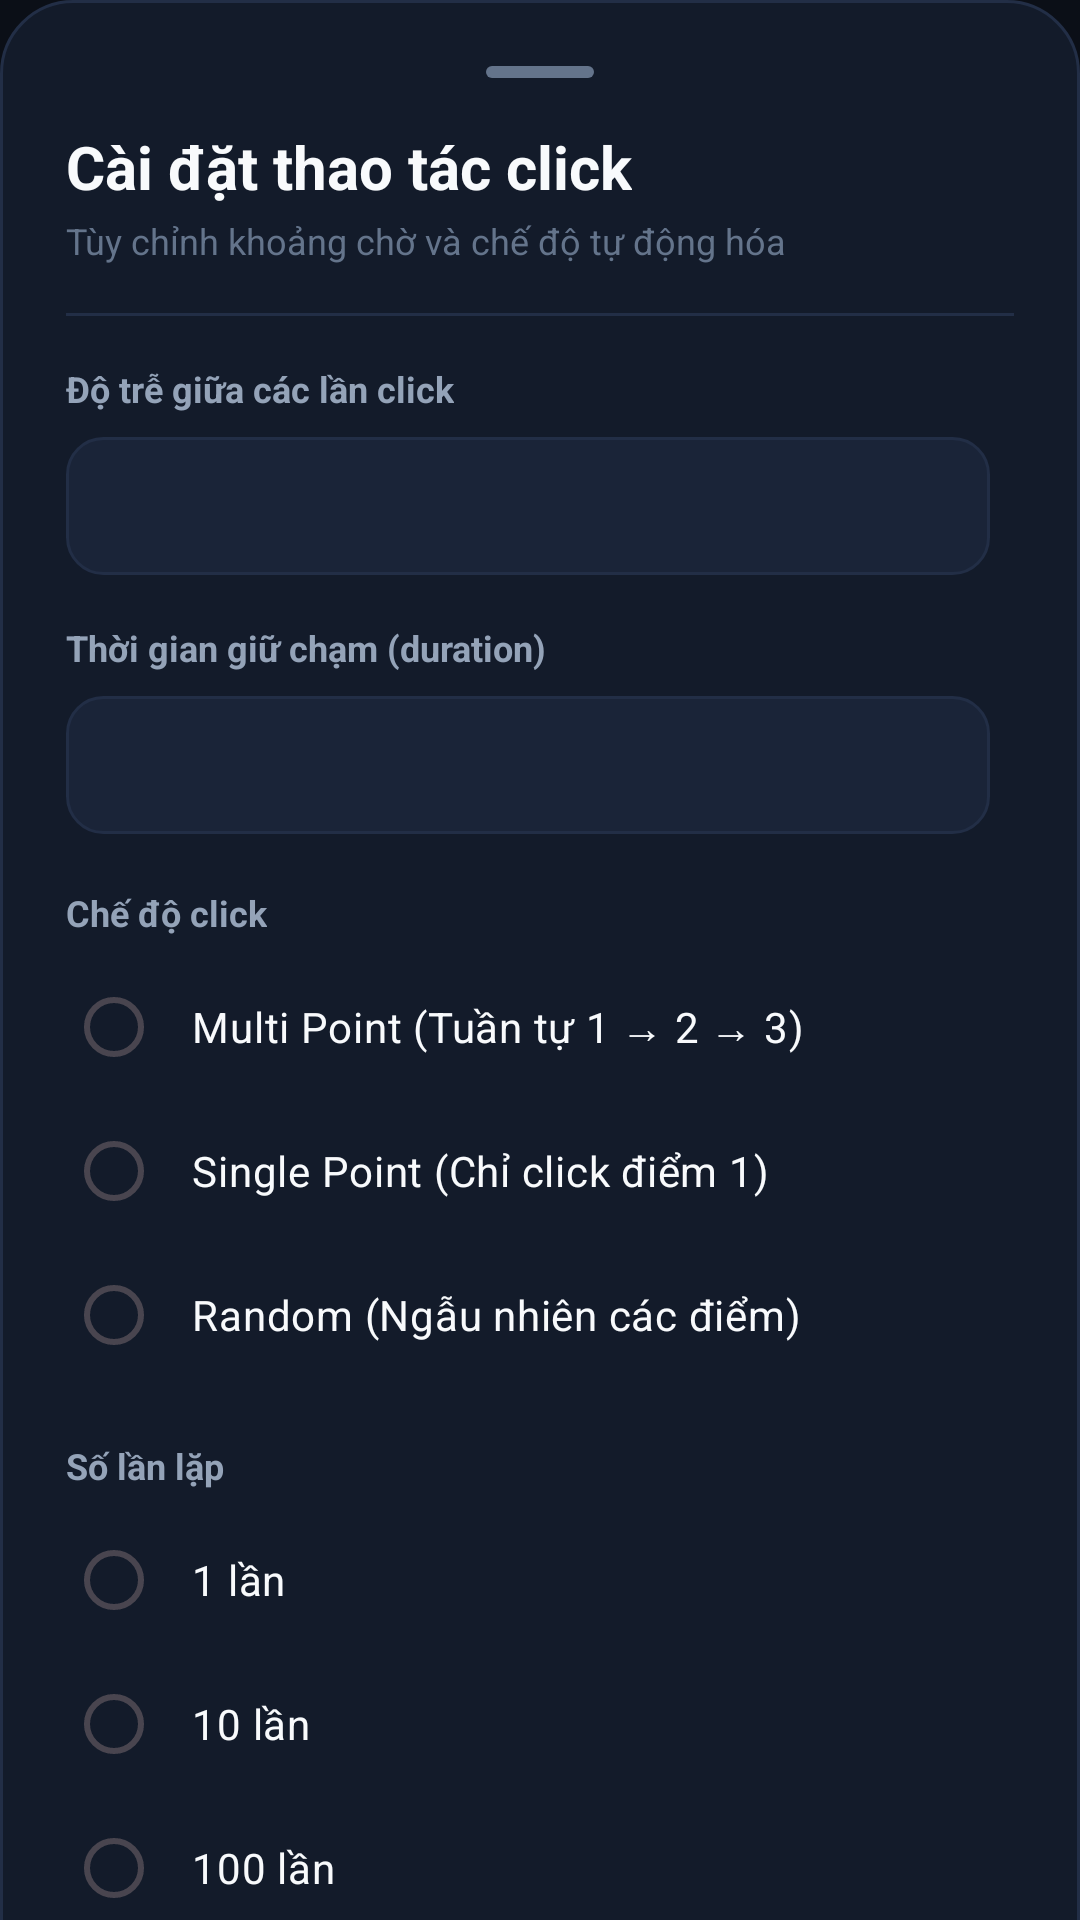

This screen was rendered from an Android layout file. Write that file and the resources it references.
<!-- AndroidManifest.xml: application theme Theme.AutoClick -->
<!-- res/layout/dialog_floating_settings.xml -->
<?xml version="1.0" encoding="utf-8"?>
<ScrollView xmlns:android="http://schemas.android.com/apk/res/android"
    xmlns:app="http://schemas.android.com/apk/res-auto"
    android:layout_width="match_parent"
    android:layout_height="wrap_content"
    android:fillViewport="true"
    android:scrollbars="none">

    <LinearLayout
        android:layout_width="match_parent"
        android:layout_height="wrap_content"
        android:orientation="vertical"
        android:background="@drawable/bg_settings_dialog"
        android:padding="22dp">

        
        <View
            android:layout_width="36dp"
            android:layout_height="4dp"
            android:layout_gravity="center_horizontal"
            android:background="@drawable/bg_drag_handle"
            android:layout_marginBottom="16dp" />

        
        <TextView
            android:layout_width="wrap_content"
            android:layout_height="wrap_content"
            android:text="Cài đặt thao tác click"
            android:textColor="@color/text_primary"
            android:textSize="20sp"
            android:textStyle="bold" />

        <TextView
            android:layout_width="wrap_content"
            android:layout_height="wrap_content"
            android:layout_marginTop="3dp"
            android:text="Tùy chỉnh khoảng chờ và chế độ tự động hóa"
            android:textColor="@color/text_muted"
            android:textSize="12sp" />

        
        <View
            android:layout_width="match_parent"
            android:layout_height="1dp"
            android:background="@color/card_stroke"
            android:layout_marginTop="16dp"
            android:layout_marginBottom="16dp" />

        
        <TextView
            android:layout_width="wrap_content"
            android:layout_height="wrap_content"
            android:text="Độ trễ giữa các lần click"
            android:textColor="@color/text_secondary"
            android:textSize="12sp"
            android:textStyle="bold" />

        <LinearLayout
            android:layout_width="match_parent"
            android:layout_height="wrap_content"
            android:orientation="horizontal"
            android:gravity="center_vertical"
            android:layout_marginTop="8dp">

            <EditText
                android:id="@+id/etDelay"
                android:layout_width="0dp"
                android:layout_height="46dp"
                android:layout_weight="1"
                android:background="@drawable/bg_input_field"
                android:inputType="number"
                android:paddingStart="14dp"
                android:paddingEnd="14dp"
                android:textColor="@color/text_primary"
                android:textSize="15sp"
                android:textStyle="bold" />

            <Spinner
                android:id="@+id/spinnerDelay"
                android:layout_width="wrap_content"
                android:layout_height="46dp"
                android:layout_marginStart="8dp"
                android:background="@drawable/bg_input_field"
                android:paddingStart="12dp"
                android:paddingEnd="12dp" />
        </LinearLayout>

        
        <TextView
            android:layout_width="wrap_content"
            android:layout_height="wrap_content"
            android:layout_marginTop="16dp"
            android:text="Thời gian giữ chạm (duration)"
            android:textColor="@color/text_secondary"
            android:textSize="12sp"
            android:textStyle="bold" />

        <LinearLayout
            android:layout_width="match_parent"
            android:layout_height="wrap_content"
            android:orientation="horizontal"
            android:gravity="center_vertical"
            android:layout_marginTop="8dp">

            <EditText
                android:id="@+id/etDuration"
                android:layout_width="0dp"
                android:layout_height="46dp"
                android:layout_weight="1"
                android:background="@drawable/bg_input_field"
                android:inputType="number"
                android:paddingStart="14dp"
                android:paddingEnd="14dp"
                android:textColor="@color/text_primary"
                android:textSize="15sp"
                android:textStyle="bold" />

            <Spinner
                android:id="@+id/spinnerDuration"
                android:layout_width="wrap_content"
                android:layout_height="46dp"
                android:layout_marginStart="8dp"
                android:background="@drawable/bg_input_field"
                android:paddingStart="12dp"
                android:paddingEnd="12dp" />
        </LinearLayout>

        
        <TextView
            android:layout_width="wrap_content"
            android:layout_height="wrap_content"
            android:layout_marginTop="18dp"
            android:text="Chế độ click"
            android:textColor="@color/text_secondary"
            android:textSize="12sp"
            android:textStyle="bold" />

        <RadioGroup
            android:id="@+id/rgClickMode"
            android:layout_width="match_parent"
            android:layout_height="wrap_content"
            android:layout_marginTop="6dp">

            <RadioButton
                android:id="@+id/rbMultiPoint"
                android:layout_width="match_parent"
                android:layout_height="wrap_content"
                android:buttonTint="@color/primary"
                android:paddingStart="10dp"
                android:paddingTop="6dp"
                android:paddingBottom="6dp"
                android:text="Multi Point (Tuần tự 1 → 2 → 3)"
                android:textColor="@color/text_primary"
                android:textSize="14sp" />

            <RadioButton
                android:id="@+id/rbSinglePoint"
                android:layout_width="match_parent"
                android:layout_height="wrap_content"
                android:buttonTint="@color/primary"
                android:paddingStart="10dp"
                android:paddingTop="6dp"
                android:paddingBottom="6dp"
                android:text="Single Point (Chỉ click điểm 1)"
                android:textColor="@color/text_primary"
                android:textSize="14sp" />

            <RadioButton
                android:id="@+id/rbRandomPoint"
                android:layout_width="match_parent"
                android:layout_height="wrap_content"
                android:buttonTint="@color/primary"
                android:paddingStart="10dp"
                android:paddingTop="6dp"
                android:paddingBottom="6dp"
                android:text="Random (Ngẫu nhiên các điểm)"
                android:textColor="@color/text_primary"
                android:textSize="14sp" />
        </RadioGroup>

        
        <TextView
            android:layout_width="wrap_content"
            android:layout_height="wrap_content"
            android:layout_marginTop="18dp"
            android:text="Số lần lặp"
            android:textColor="@color/text_secondary"
            android:textSize="12sp"
            android:textStyle="bold" />

        <RadioGroup
            android:id="@+id/rgLoopCount"
            android:layout_width="match_parent"
            android:layout_height="wrap_content"
            android:layout_marginTop="6dp">

            <RadioButton
                android:id="@+id/rbLoop1"
                android:layout_width="match_parent"
                android:layout_height="wrap_content"
                android:buttonTint="@color/primary"
                android:paddingStart="10dp"
                android:paddingTop="6dp"
                android:paddingBottom="6dp"
                android:text="1 lần"
                android:textColor="@color/text_primary"
                android:textSize="14sp" />

            <RadioButton
                android:id="@+id/rbLoop10"
                android:layout_width="match_parent"
                android:layout_height="wrap_content"
                android:buttonTint="@color/primary"
                android:paddingStart="10dp"
                android:paddingTop="6dp"
                android:paddingBottom="6dp"
                android:text="10 lần"
                android:textColor="@color/text_primary"
                android:textSize="14sp" />

            <RadioButton
                android:id="@+id/rbLoop100"
                android:layout_width="match_parent"
                android:layout_height="wrap_content"
                android:buttonTint="@color/primary"
                android:paddingStart="10dp"
                android:paddingTop="6dp"
                android:paddingBottom="6dp"
                android:text="100 lần"
                android:textColor="@color/text_primary"
                android:textSize="14sp" />

            <RadioButton
                android:id="@+id/rbLoopInf"
                android:layout_width="match_parent"
                android:layout_height="wrap_content"
                android:buttonTint="@color/primary"
                android:paddingStart="10dp"
                android:paddingTop="6dp"
                android:paddingBottom="6dp"
                android:text="Vô hạn (chạy cho tới khi dừng)"
                android:textColor="@color/text_primary"
                android:textSize="14sp" />
        </RadioGroup>

        
        <LinearLayout
            android:layout_width="match_parent"
            android:layout_height="wrap_content"
            android:orientation="horizontal"
            android:gravity="end"
            android:layout_marginTop="22dp">

            <com.google.android.material.button.MaterialButton
                android:id="@+id/btnCancelSettings"
                style="@style/Widget.Material3.Button.TextButton"
                android:layout_width="wrap_content"
                android:layout_height="46dp"
                android:text="Hủy"
                android:textColor="@color/text_secondary" />

            <com.google.android.material.button.MaterialButton
                android:id="@+id/btnSaveSettings"
                style="@style/Widget.AutoClick.Button.Primary"
                android:layout_width="wrap_content"
                android:layout_height="46dp"
                android:layout_marginStart="10dp"
                android:text="Lưu cấu hình" />
        </LinearLayout>

    </LinearLayout>
</ScrollView>
<!-- resources referenced by this layout -->
<resources>
  <color name="card_stroke">#222E46</color>
  <color name="primary">#3B82F6</color>
  <color name="text_muted">#64748B</color>
  <color name="text_primary">#F8FAFC</color>
  <color name="text_secondary">#94A3B8</color>
  <!-- drawable bg_drag_handle (drawable) -->
  <?xml version="1.0" encoding="utf-8"?>
  <shape xmlns:android="http://schemas.android.com/apk/res/android"
      android:shape="rectangle">
      <corners android:radius="3dp" />
      <solid android:color="@color/text_muted" />
      <size
          android:width="4dp"
          android:height="20dp" />
  </shape>
  <!-- drawable bg_input_field (drawable) -->
  <?xml version="1.0" encoding="utf-8"?>
  <shape xmlns:android="http://schemas.android.com/apk/res/android"
      android:shape="rectangle">
      <corners android:radius="12dp" />
      <solid android:color="@color/bg_card_elevated" />
      <stroke
          android:width="1dp"
          android:color="@color/card_stroke" />
  </shape>
  <!-- drawable bg_settings_dialog (drawable) -->
  <?xml version="1.0" encoding="utf-8"?>
  <shape xmlns:android="http://schemas.android.com/apk/res/android"
      android:shape="rectangle">
      <corners android:radius="24dp" />
      <solid android:color="@color/bg_card" />
      <stroke
          android:width="1dp"
          android:color="@color/card_stroke" />
  </shape>
  <style name="Widget.AutoClick.Button.Primary" parent="Widget.Material3.Button">
          <item name="backgroundTint">@color/primary</item>
          <item name="android:textColor">@color/white</item>
          <item name="cornerRadius">14dp</item>
          <item name="android:letterSpacing">0.02</item>
          <item name="android:textStyle">bold</item>
          <item name="android:minHeight">52dp</item>
          <item name="android:insetTop">0dp</item>
          <item name="android:insetBottom">0dp</item>
          <item name="android:paddingTop">12dp</item>
          <item name="android:paddingBottom">12dp</item>
      </style>
  <style name="Theme.AutoClick" parent="Base.Theme.AutoClick" />
  <color name="bg_card_elevated">#1A2438</color>
  <color name="bg_card">#131B2A</color>
  <color name="white">#FFFFFFFF</color>
  <style name="Base.Theme.AutoClick" parent="Theme.Material3.DayNight.NoActionBar">
          
          <item name="colorPrimary">@color/primary</item>
          <item name="colorPrimaryVariant">@color/primary_variant</item>
          <item name="colorSecondary">@color/accent_cyan</item>
          <item name="colorSurface">@color/bg_card</item>
          <item name="android:colorBackground">@color/bg_dark</item>
  
          
          <item name="android:statusBarColor">@color/bg_dark</item>
          <item name="android:navigationBarColor">@color/bg_dark</item>
          <item name="android:windowLightStatusBar" tools:targetApi="m">false</item>
          <item name="android:windowLightNavigationBar" tools:targetApi="o_mr1">false</item>
      </style>
  <color name="primary_variant">#2563EB</color>
  <color name="accent_cyan">#06B6D4</color>
  <color name="bg_dark">#0B0F17</color>
</resources>
